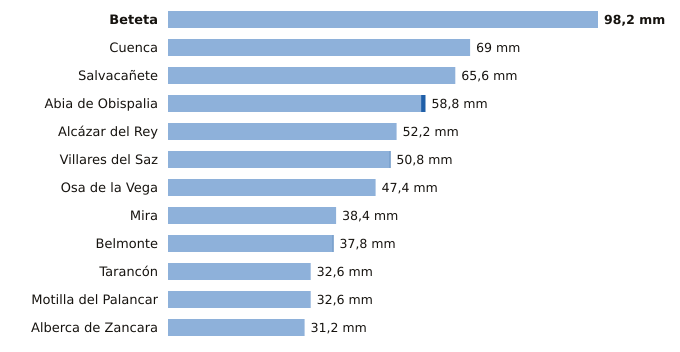

Source data for this figure (header and first rows):
estacion, provincia, indicativo, mm_6_dias_anteriores, mm_hoy, mm_7_dias, horas_de_hoy
Beteta, Cuenca, 3040Y, 98.2, 0.0, 98.2, 12
Cuenca, Cuenca, 8096, 69.0, 0.0, 69.0, 15
Salvacañete, Cuenca, 8210Y, 65.6, 0.0, 65.6, 14
Abia de Obispalia, Cuenca, 4070Y, 57.8, 1.0, 58.8, 15
Alcázar del Rey, Cuenca, 4051Y, 52.2, 0.0, 52.2, 13
Villares del Saz, Cuenca, 4075Y, 50.6, 0.2, 50.8, 15
Osa de la Vega, Cuenca, 4093Y, 47.4, 0.0, 47.4, 12
Mira, Cuenca, 8245Y, 38.4, 0.0, 38.4, 13
Belmonte, Cuenca, 4095Y, 37.6, 0.2, 37.8, 14
Tarancón, Cuenca, 3094B, 32.6, 0.0, 32.6, 15
Motilla del Palancar, Cuenca, 8155Y, 32.6, 0.0, 32.6, 12
Alberca de Zancara, Cuenca, 4089A, 31.2, 0.0, 31.2, 15
